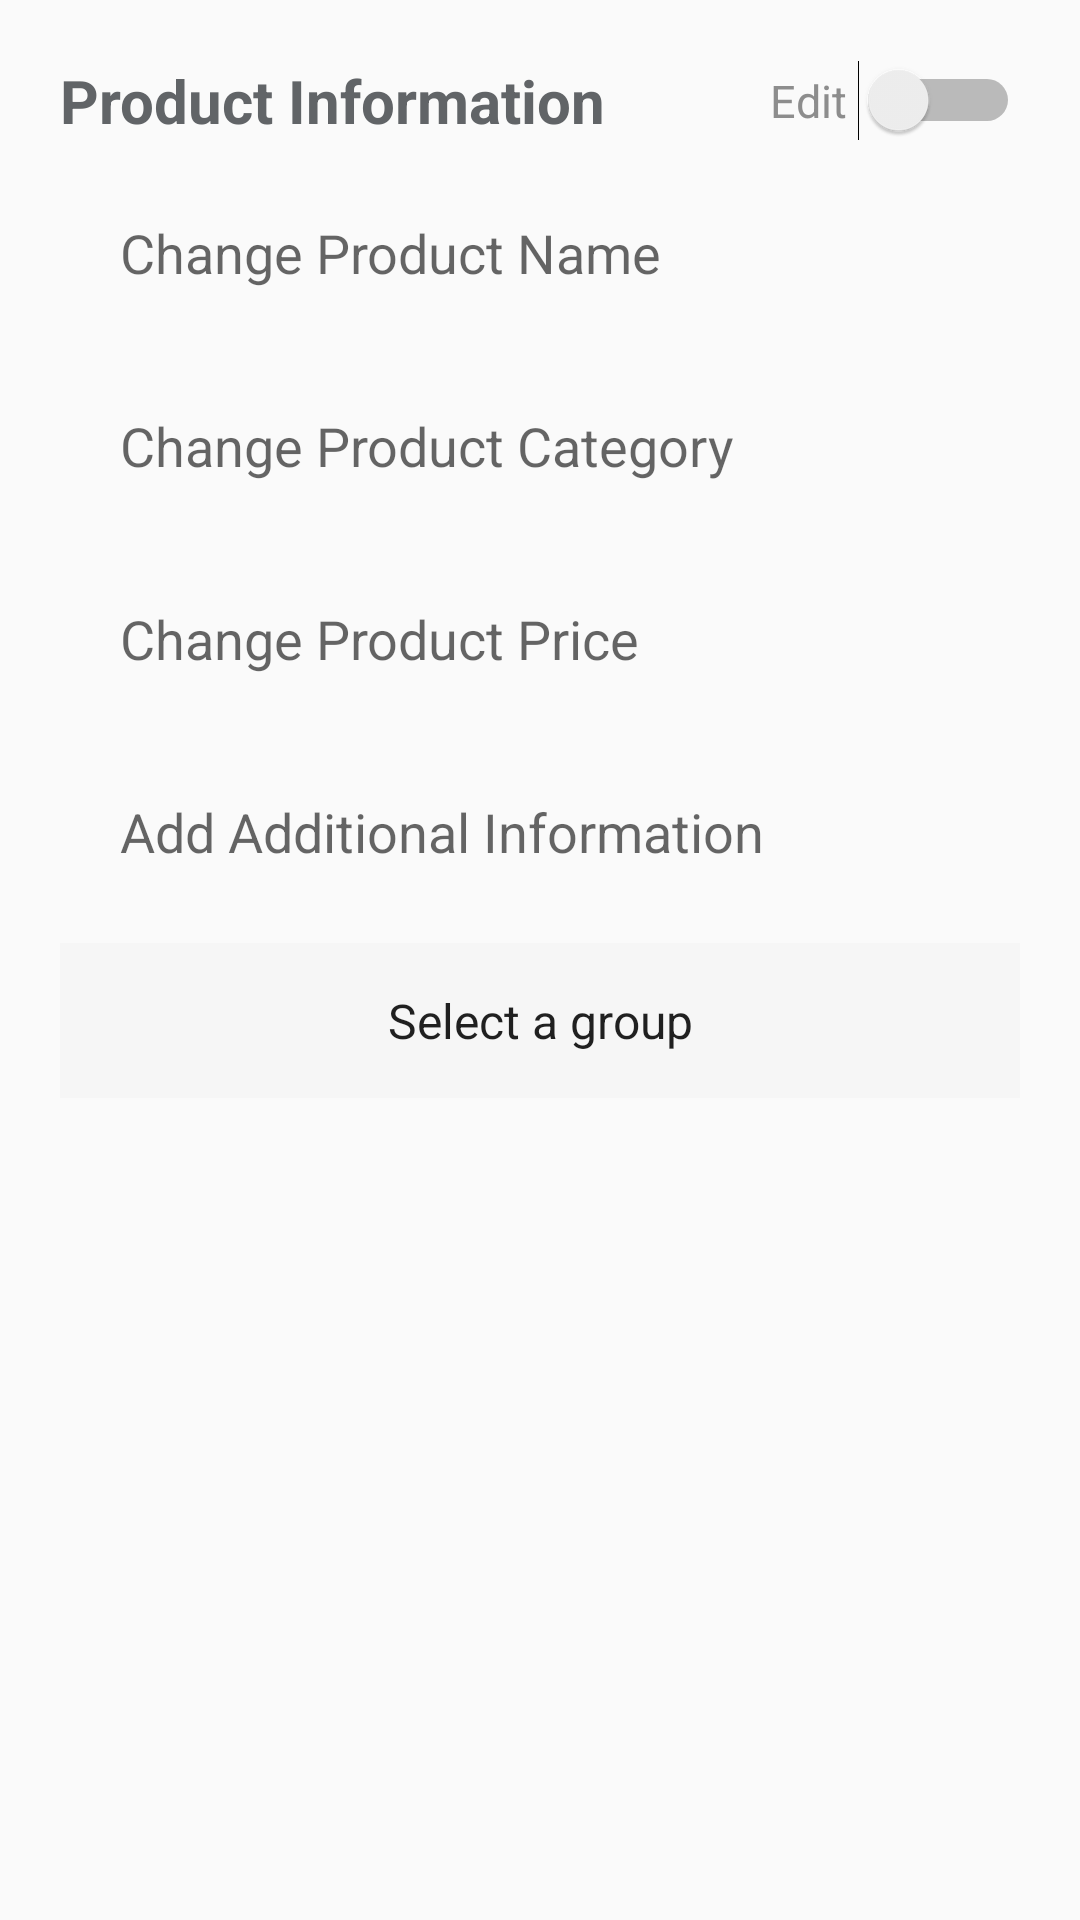

Android layout source for this screen:
<!-- AndroidManifest.xml: application theme AppTheme -->
<!-- res/layout/dialog_info.xml -->
<?xml version="1.0" encoding="utf-8"?>
<LinearLayout xmlns:android="http://schemas.android.com/apk/res/android"
    android:orientation="vertical"
    android:layout_width="match_parent"
    android:layout_height="match_parent"
    android:padding="20dp">

    <RelativeLayout
        android:layout_width="match_parent"
        android:layout_height="wrap_content"
        android:gravity="center">

        <TextView
            android:layout_width="match_parent"
            android:layout_height="wrap_content"
            android:text="Product Information"
            android:textColor="@color/colorAccentDark"
            android:textSize="20sp"
            android:textStyle="bold" />

        <Switch
            android:id="@+id/edit_switch"
            android:layout_width="wrap_content"
            android:layout_height="wrap_content"
            android:layout_alignParentRight="true"
            android:text="Edit "
            android:textColor="@color/colorDarkerGrey"
            android:textSize="15sp" />

    </RelativeLayout>

    <LinearLayout
        android:id="@+id/edit_layout"
        android:layout_width="match_parent"
        android:layout_height="wrap_content"
        android:orientation="vertical">

        <EditText
            android:id="@+id/txtName"
            android:layout_width="match_parent"
            android:layout_height="wrap_content"
            android:layout_marginTop="10dp"
            android:inputType="textMultiLine"
            android:paddingTop="15dp"
            android:paddingBottom="15dp"
            android:enabled="false"
            android:background="@drawable/fields"
            android:maxLength="2000"
            android:maxLines="4"
            android:hint="Change Product Name"
            android:textSize="18sp"
            android:paddingStart="20dp"
            android:paddingEnd="10dp" />


        <EditText
            android:id="@+id/txtCategory"
            android:layout_width="match_parent"
            android:layout_height="wrap_content"
            android:inputType="textMultiLine"
            android:layout_marginTop="10dp"
            android:paddingTop="15dp"
            android:paddingBottom="15dp"
            android:enabled="false"
            android:background="@drawable/fields"
            android:hint="Change Product Category"
            android:maxLength="2000"
            android:maxLines="2"
            android:textSize="18sp"
            android:paddingStart="20dp"
            android:paddingEnd="10dp" />

        <EditText
            android:id="@+id/txtPrice"
            android:layout_width="match_parent"
            android:layout_height="wrap_content"
            android:enabled="false"
            android:paddingTop="15dp"
            android:paddingBottom="15dp"
            android:layout_marginTop="10dp"
            android:background="@drawable/fields"
            android:hint="Change Product Price"
            android:textSize="18sp"
            android:maxLength="10"
            android:maxLines="1"
            android:paddingStart="20dp"
            android:paddingEnd="10dp" />

    </LinearLayout>

    

    <EditText
        android:id="@+id/txtAdditional"
        android:layout_width="match_parent"
        android:layout_height="wrap_content"
        android:layout_marginTop="10dp"
        android:inputType="textMultiLine"
        android:textSize="18sp"
        android:paddingTop="15dp"
        android:paddingBottom="15dp"
        android:maxLength="2000"
        android:maxLines="4"
        android:enabled="false"
        android:background="@drawable/fields"
        android:hint="Add Additional Information"
        android:paddingStart="20dp"
        android:paddingEnd="10dp" />


    <Spinner
        android:id="@+id/txtGroup"
        android:layout_width="match_parent"
        android:layout_height="wrap_content"
        android:textAlignment="center"
        android:paddingTop="15dp"
        android:paddingBottom="15dp"
        android:layout_marginTop="10dp"
        android:background="@color/colorField"
        android:entries="@array/categories"

        android:textSize="18sp" />


</LinearLayout>
<!-- resources referenced by this layout -->
<resources>
  <string-array name="categories">
          <item>Select a group</item>
          <item>Groceries</item>
          <item>Sweets/Crisps</item>
          <item>Cans</item>
          <item>500ml</item>
          <item>1 Litre</item>
          <item>2 Litre</item>
          <item>Spirits</item>
          <item>Beers</item>
          <item>70cl</item>
          <item>35cl</item>
          <item>20cl</item>
          <item>10cl</item>
          <item>5cl</item>
      </string-array>
  <color name="colorAccentDark">#616467</color>
  <color name="colorDarkerGrey">#8D8D8D</color>
  <color name="colorField">#F6F6F6</color>
  <style name="AppTheme" parent="Theme.AppCompat.Light.DarkActionBar">
          
          <item name="colorPrimary">@color/colorPrimary</item>
          <item name="colorPrimaryDark">@color/colorPrimaryDark</item>
          <item name="colorAccent">@color/colorAccent</item>
      </style>
  <color name="colorPrimary">#2D4D68</color>
  <color name="colorPrimaryDark">#04DBAC</color>
  <color name="colorAccent">#f95f62</color>
</resources>
